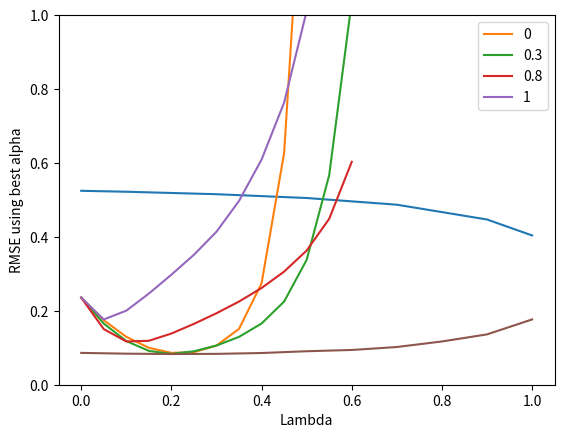

The script that saved this image:
import random
import math
import matplotlib.pyplot as plt


def getSeq(S, S_start):
    seq = [S_start]  # list seq to record episode
    cur = S_start  # state pointer set to start

    while True:
        action = random.choice([0, 1])

        if action == 1:
            cur += 1
        if action == 0:
            cur -= 1
        seq.append(cur)
        if cur == 0 or cur == len(S) - 1:
            break;

    return seq


def getTrainSet(num_seq, S, S_start):
    train = []

    for seqNum in range(num_seq):
        train.append(getSeq(S, S_start))

    return train


def getDeltaWAfterSeq(seq, W, alpha, lmbd):
    deltaW = [0 for w in W]

    e_old = [0 for x in range(7)]
    for step, s in enumerate(seq[0:-1]):
        e = []
        X = [0 for x in range(7)]
        X[s] = 1

        w = W
        P_cur = sum([a * b for a, b in zip(w, X)])

        if seq[step + 1] == 0:
            P_next = 0.0
        elif seq[step + 1] == 6:
            P_next = 1.0
        else:
            X_next = [0 for x in range(7)]
            X_next[seq[step + 1]] = 1
            P_next = sum([a * b for a, b in zip(w, X_next)])

        e = [lmbd * (e_oldt) + xt for e_oldt, xt in zip(e_old, X)]
        deltaW = [dw + (P_next - P_cur) * et for dw, et in zip(deltaW, e)]

        e_old = e

    return deltaW


def getDeltaWAfterSet(train, W, alpha, lmbd):
    deltaW = [0 for w in W]

    for seq in train:
        # print ('seq:',seq)
        deltaW_new = getDeltaWAfterSeq(seq, W, alpha, lmbd)
        deltaW = [x + y for x, y in zip(deltaW, deltaW_new)]

    return deltaW


def main():
    S = [x for x in range(7)]  # numerically coded states 0-6
    S_start = 3  # starting state D=S[3]
    W_actual = [0, 1 / 6, 1 / 3, 1 / 2, 2 / 3, 5 / 6, 1]  # actual probability in each state

    num_train = 100  # number of training sets
    num_seq = 10  # number of sequences per training set

    lambda_list = [0, 0.1, 0.3, 0.5, 0.7, 0.9, 1]
    # lambda_list = [0.1]
    W_init = [0] + [0 for x in range(5)] + [1]
    alpha = 0.002
    maxNum_repeat = 10
    thred_conv = 0.0001
    error_exp1 = {lmbd: 0 for lmbd in lambda_list}

    train_sets = []
    for trainIter in range(num_train):
        train = getTrainSet(num_seq, S, S_start)
        train_sets.append(train)

    ##============================ Experiment One
    for lmbd in lambda_list:
        print('lambda:', lmbd)
        for train in train_sets:
            W = W_init
            # loop until convergence for each training set
            for repeat in range(maxNum_repeat):
                W_old = W
                deltaW = getDeltaWAfterSet(train, W, alpha, lmbd)
                # print ('deltaW:', deltaW)
                W = [x + alpha * y for x, y in zip(W, deltaW)]
                # print ('W:', W)
                diff = sum([abs(x - y) for x, y in zip(W, W_old)])
                if diff <= thred_conv:
                    # print ('W-found:',W)
                    break
                if repeat == maxNum_repeat:
                    print('max repeat reached before convergence')
            # Calculate RMS error
            rms = math.sqrt(sum([pow((x - y), 2) for x, y in zip(W_actual, W)]) / 5)
            error_exp1[lmbd] += rms

        # Average over RMS of each training set
        error_exp1[lmbd] = error_exp1[lmbd] / num_train

    print(error_exp1)

    plt.plot(list(error_exp1.keys()), list(error_exp1.values()))
    plt.ylabel('RMSE')
    plt.xlabel('Lambda')
    plt.show()

    ##========================== Experiment Two
    W_init = [0] + [0.5 for x in range(5)] + [1]
    lambda_list = [0, 0.1, 0.2, 0.3, 0.4, 0.5, 0.6, 0.7, 0.8, 0.9, 1]
    alpha_list = [0, 0.05, 0.1, 0.15, 0.2, 0.25, 0.3, \
                  0.35, 0.4, 0.45, 0.5, 0.55, 0.6]

    error_exp2 = {lmbd: {alpha: 0 for alpha in alpha_list} for lmbd in lambda_list}

    for lmbd in lambda_list:
        for alpha in alpha_list:
            for train in train_sets:
                W = W_init
                deltaW = []

                for seq in train:
                    deltaW = getDeltaWAfterSeq(seq, W, alpha, lmbd)
                    W = [x + alpha * y for x, y in zip(W, deltaW)]
                rms = math.sqrt(sum([pow((x - y), 2) for x, y in zip(W_actual, W)]) / 5)
                error_exp2[lmbd][alpha] += rms

            error_exp2[lmbd][alpha] = error_exp2[lmbd][alpha] / num_train
    print(error_exp2)

    fig2_lmbd_showList = [0, 0.3, 0.8, 1]
    for lmbd in fig2_lmbd_showList:
        plt.plot(list(error_exp2[lmbd].keys()), list(error_exp2[lmbd].values()), label=str(lmbd))
    plt.legend()
    plt.ylabel('RMSE')
    plt.xlabel('Alpha')
    plt.ylim([0, 1])
    plt.show()

    best_alpha = {x: 0 for x in lambda_list}
    best_error = []
    for lmbd in lambda_list:
        best = min(error_exp2[lmbd], key=error_exp2[lmbd].get)
        best_alpha[lmbd] = best
        best_error.append(error_exp2[lmbd][best])
    print(best_alpha)

    plt.plot(lambda_list, best_error)
    plt.ylabel('RMSE using best alpha')
    plt.xlabel('Lambda')
    plt.show()


if __name__ == "__main__":
    main()